Labelled photos from "coswara_sepparated_specs", an image-classification folder in prakhar-asaiya/NEXA-VaxU. The possible labels are: COVID negative, COVID positive.

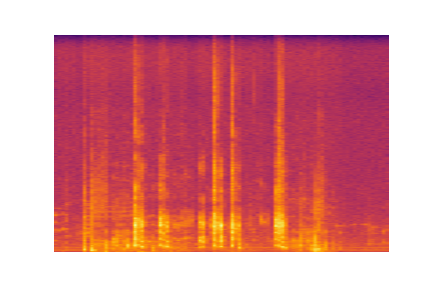
Label: COVID negative

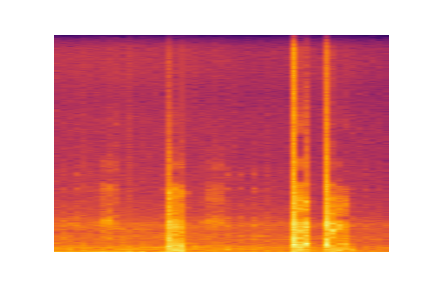
Label: COVID negative

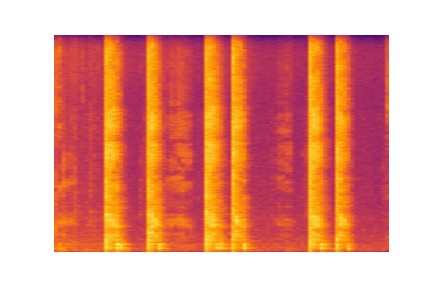
Label: COVID negative

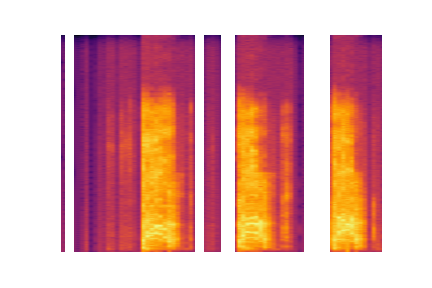
Label: COVID negative

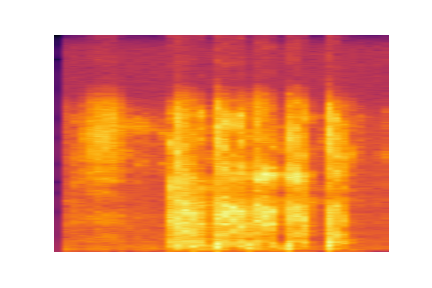
Label: COVID negative

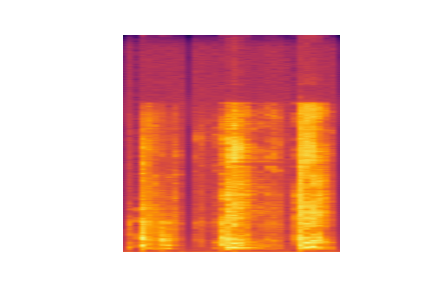
Label: COVID negative
